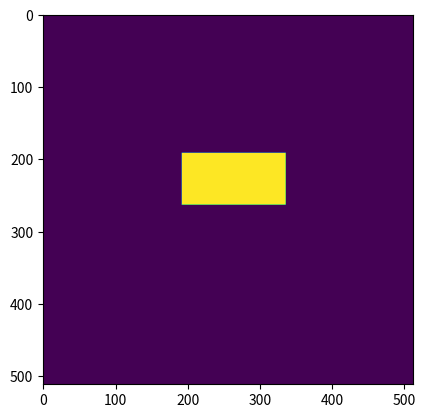

Python code for this plot:
import numpy as np
import matplotlib.pyplot as plt

from typing import List, Optional, Tuple, Union

def diamond(n):
    a = np.arange(n)
    b = np.minimum(a, a[::-1])
    
    return (b[:, None] + b) >= (n - 1) // 2

def get_neighborhood(
    coord: Union[int, Tuple],
    shape: Tuple[int, int],
    subimage_width: int,
    subimage_height: int,
    overlap: Optional[float] = 0,
    n_size: Optional[int] = 1,
    neighborhood = 'moore'
) -> List[Tuple]:
    width_step_size = round((1 - overlap) * subimage_width, 0)
    height_step_size = round((1 - overlap) * subimage_height, 0)

    x, y = coord
    coords = []

    if neighborhood == 'neumann':
        neighbor_map = diamond(n_size * 2 + 1).flatten()
    else:
        neighbor_map = np.ones((n_size * 2 + 1, n_size * 2 + 1), dtype=bool).flatten()

    for y_i in range(-n_size, n_size + 1):
        y_i *= height_step_size

        for x_i in range(-n_size, n_size + 1):
            x_i *= width_step_size

            coords.append((x + x_i, y + y_i))

    return np.asarray(coords)[neighbor_map]

coords = get_neighborhood((256, 224), shape=(512, 512), subimage_width=16, subimage_height=8, neighborhood='moore', n_size=4)
result = np.zeros((512, 512))

for (x, y) in coords:
    result[y:y+8, x:x+16] = 255

plt.imshow(result); plt.show()
